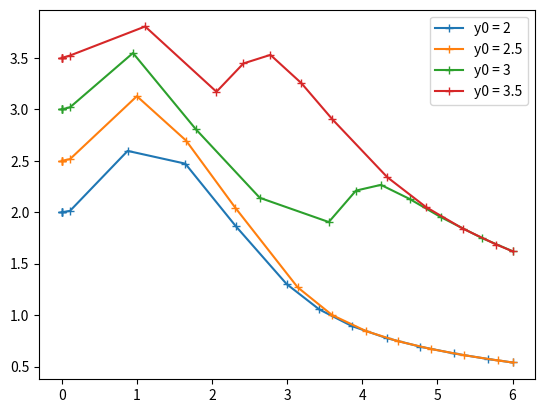

This chart was generated by the following Python code:
from scipy.integrate import solve_ivp
import matplotlib.pyplot as plt
import numpy as np

def foo(t,y):
    return np.sin(t*y)

y = [2, 2.5, 3, 3.5]
t_borders = [0,6]

for y0 in y:
    ans = solve_ivp(foo,t_borders,[y0])
    print("y0 =",y0)
    print("t =",ans.t)
    print("y =",ans.y[0])
    print()
    plt.plot(ans.t, ans.y[0], '+-')

plt.legend(['y0 = 2', 'y0 = 2.5', 'y0 = 3', 'y0 = 3.5'])
plt.show()